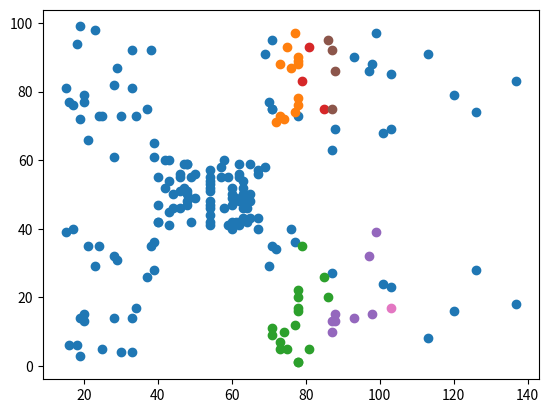

Source code (Python):
import numpy as np
import matplotlib.pyplot as plt
import operator, math
from scipy.spatial.distance import pdist
from scipy.spatial.distance import squareform

import warnings
warnings.filterwarnings("ignore", category=FutureWarning)

# data
X = np.array([[15, 39], [15, 81], [16, 6], [16, 77], [17, 40], [17, 76], [18, 6], [18, 94], [19, 3], [19, 72], [19, 14], [19, 99], [20, 15], [20, 77], [20, 13], [20, 79], [21, 35], [21, 66], [23, 29], [23, 98], [24, 35], [24, 73], [25, 5], [25, 73], [28, 14], [28, 82], [28, 32], [28, 61], [29, 31], [29, 87], [30, 4], [30, 73], [33, 4], [33, 92], [33, 14], [33, 81], [34, 17], [34, 73], [37, 26], [37, 75], [38, 35], [38, 92], [39, 36], [39, 61], [39, 28], [39, 65], [40, 55], [40, 47], [40, 42], [40, 42], [42, 52], [42, 60], [43, 54], [43, 60], [43, 45], [43, 41], [44, 50], [44, 46], [46, 51], [46, 46], [46, 56], [46, 55], [47, 52], [47, 59], [48, 51], [48, 59], [48, 50], [48, 48], [48, 59], [48, 47], [49, 55], [49, 42], [50, 49], [50, 56], [54, 47], [54, 54], [54, 53], [54, 48], [54, 52], [54, 42], [54, 51], [54, 55], [54, 41], [54, 44], [54, 57], [54, 46], [57, 58], [57, 55], [58, 60], [58, 46], [59, 55], [59, 41], [60, 49], [60, 40], [60, 42], [60, 52], [60, 47], [60, 50], [61, 42], [61, 49], [62, 41], [62, 48], [62, 59], [62, 55], [62, 56], [62, 42], [63, 50], [63, 46], [63, 43], [63, 48], [63, 52], [63, 54], [64, 42], [64, 46], [65, 48], [65, 50], [65, 43], [65, 59], [67, 43], [67, 57], [67, 56], [67, 40], [69, 58], [69, 91], [70, 29], [70, 77], [71, 35], [71, 95], [71, 11], [71, 75], [71, 9], [71, 75], [72, 34], [72, 71], [73, 5], [73, 88], [73, 7], [73, 73], [74, 10], [74, 72], [75, 5], [75, 93], [76, 40], [76, 87], [77, 12], [77, 97], [77, 36], [77, 74], [78, 22], [78, 90], [78, 17], [78, 88], [78, 20], [78, 76], [78, 16], [78, 89], [78, 1], [78, 78], [78, 1], [78, 73], [79, 35], [79, 83], [81, 5], [81, 93], [85, 26], [85, 75], [86, 20], [86, 95], [87, 27], [87, 63], [87, 13], [87, 75], [87, 10], [87, 92], [88, 13], [88, 86], [88, 15], [88, 69], [93, 14], [93, 90], [97, 32], [97, 86], [98, 15], [98, 88], [99, 39], [99, 97], [101, 24], [101, 68], [103, 17], [103, 85], [103, 23], [103, 69], [113, 8], [113, 91], [120, 16], [120, 79], [126, 28], [126, 74], [137, 18], [137, 83]])


# Algorithms
def euclidean_distance(x1, x2):
    """ Calculates the l2 distance between two vectors """
    distance = 0
    # Squared distance between each coordinate
    for i in range(len(x1)):
        distance += pow((x1[i] - x2[i]), 2)
    return math.sqrt(distance)

class OPTICS():
    def __init__(self, epsilon=10, min_samples=10,  metric="euclidean"):
        self.epsilon=epsilon
        self.min_samples=min_samples
        self.metric=metric  

    def _get_core_distances(self):  
        # min_index that will been checked
        min_index = self.min_samples - 1 # list to array

        # get matrix value of the min_samples
        temp = self.adjacency_matrix[
            np.arange(self.adjacency_matrix.shape[0]),
            np.argsort(self.adjacency_matrix)[:, min_index]
        ]

        # return matrix with all values that are less then self.epsilon else it will be -1
        return np.where(temp <= self.epsilon, temp, -1)

    def _get_neighbors(self, sample_i):
        """
        Return a list of indexes of neighboring samples
        A sample_2 is considered a neighbor of sample_1 
        if the distance between them is smaller than this.epsilon
        """
        data = self.X
        neighbors = []
        all_indexes = np.arange(len(data))

        for i, _sample in enumerate(data[all_indexes != sample_i]):
            distance = euclidean_distance(data[sample_i], _sample)
            if distance <= self.epsilon:
                neighbors.append(i)
        
        return np.array(neighbors)

    def _update_reachable_distances(self, sample_i, neighbors, seeds=dict()):
        # Iterate through neighbors and expand higest reachable distance from them
        for neighbor in neighbors:
            if self.visited_samples[neighbor]:
                continue
                
            # First calculate the reachable distance of the changed point for sample_i
            new_reach_dist = max(
                self.core_distances[sample_i], 
                self.adjacency_matrix[sample_i][neighbor]
            )
            
            seeds[neighbor] = self.reachable_distances[neighbor] = min(
                self.reachable_distances[neighbor], 
                new_reach_dist
            )

        return seeds

    def _get_cluster_labels(self, orders):
        # find the index of the point in the ordered list that is smaller than epsilon, 
        # that is the index corresponding to the ordered list
        clusters = np.where(self.reachable_distances[orders] <= self.epsilon)[0]
        
        # Normally: the value of current should be one more index than the value of pre. 
        # If it is larger than one index, it means that it is not a category.
        pre = clusters[0] - 1
        clusterId = 0

        # Will make sure all outliers have same cluster label
        labels = np.full(shape=self.X.shape[0], fill_value=0)

        for cluster_i, cluster in enumerate(clusters):
            # Normally: the value of cluster should be one more index than the value of pre. 
            # If it is larger than one index, it means that it is not a category.
            if(cluster - pre != 1):
                clusterId = clusterId + 1

            labels[orders[cluster]]=clusterId
            pre=cluster

        return labels

    def fit_predict(self, X, is_adjacency_matrix=False):
        self.X = X

        # Compute the adjacency matrix
        if not is_adjacency_matrix:
            dist = pdist(X, metric=self.metric)
            self.adjacency_matrix = squareform(dist)
        else:
            self.adjacency_matrix = X

        self.visited_samples        = np.zeros(self.X.shape[0])
        self.reachable_distances    = np.full(self.X.shape[0], np.inf)
        self.core_distances         = self._get_core_distances()

        # all matched values as a summed Matrix
        summed_matches = np.sum(np.where(self.adjacency_matrix <= self.epsilon, 1, 0), axis=1)
        core_samples = np.where(summed_matches >= self.min_samples)[0]
        used_samples = []    
        
        # Iterate through core samples and itterate to the next core samples
        # so we get all grouped clusters at the end
        for core_sample in core_samples:
            if self.visited_samples[core_sample]:
                continue
            
            # unique noted data
            self.visited_samples[core_sample] = int(True)
            used_samples.append(core_sample)
        
            # Find all points (samples) in epsilon range
            neighbors = self._get_neighbors(core_sample)
            nearest_samples = self._update_reachable_distances(core_sample, neighbors)

            # check closest sample from core point
            while len(nearest_samples) > 0:
                closest_sample = sorted(nearest_samples.items(), key=operator.itemgetter(1))[0][0]
                del nearest_samples[closest_sample]

                # unique noted data
                self.visited_samples[closest_sample] = int(True)
                used_samples.append(closest_sample)
        
                # Find all points (samples) in epsilon range
                sample_neighbors = self._get_neighbors(closest_sample)
                if len(sample_neighbors) >= self.min_samples:
                    nearest_samples = self._update_reachable_distances(closest_sample, sample_neighbors, nearest_samples)
            
        cluster_labels = self._get_cluster_labels(used_samples)
        return cluster_labels

if __name__ == "__main__":
    
    # define model
    model = OPTICS(epsilon=23, min_samples=15)

    # assign cluster to each sample
    yhat = model.fit_predict(X)

    # retrieve unique clusters
    clusters = np.unique(yhat)

    # create scatter plot for samples from each cluster
    for cluster in clusters:

        # get row indexes for samples with this cluster
        row_ix = np.where(yhat == cluster)

        # create scatter of these samples
        plt.scatter(X[row_ix, 0], X[row_ix, 1])

    # show the plot
    plt.show()

